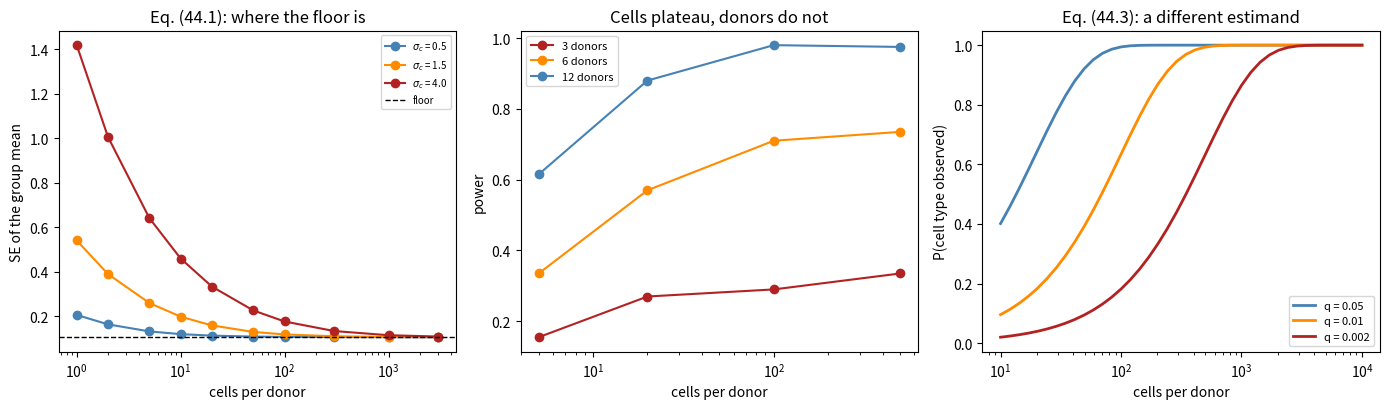

Python code for this plot:
import os
import warnings

import numpy as np
import scipy.stats as st
import matplotlib

matplotlib.use("Agg")
import matplotlib.pyplot as plt

warnings.filterwarnings("ignore")

MODULE_NAME = "44_power_and_design_for_omics"
OUT = os.path.join(os.environ.get("STATS_OUT", "results"), MODULE_NAME)
os.makedirs(OUT, exist_ok=True)


def header(t):
    print("\n" + "=" * 72); print(t); print("=" * 72)


rng = np.random.default_rng(44)

header("1. Var(pseudobulk mean) = sigma_d^2/n + sigma_c^2/(nm)  (44.1)")

SD_DONOR = 0.30          # biological variation between donors, log scale
print(f"  donor SD = {SD_DONOR}. The per-cell SD depends on the gene's counts.\n")
print(f"  {'cells/donor':<14}" + "".join(f"{f'sigma_c={s}':>14}" for s in (0.5, 1.5, 4.0)))
for m in (1, 5, 20, 100, 500, 2000):
    row = ""
    for sc in (0.5, 1.5, 4.0):
        v = SD_DONOR ** 2 / 8 + sc ** 2 / (8 * m)
        row += f"{np.sqrt(v):>14.4f}"
    print(f"  {m:<14}{row}")
print(f"\n  floor (m -> infinity), n = 8 donors: {SD_DONOR/np.sqrt(8):.4f}")

print("""
  Read across a row and then down a column. With a well-measured gene
  (sigma_c = 0.5) the floor is reached by about 20 cells and extra cells are
  wasted, which is the Module 01 conclusion.

  With a lowly expressed gene (sigma_c = 4.0) you are still far above the
  floor at 500 cells per donor. For that gene, cells are the binding
  constraint, not donors.

  Both statements are eq. (44.1). Which one applies depends on the gene, and a
  real experiment contains both kinds at once.""")

header("2. Power over donors, cells and depth")


def power_pseudobulk(n_donors, n_cells, depth, effect=0.5, n_sim=400, seed=0):
    """Simulate a two-group pseudobulk comparison.

    Per-cell counts are Poisson with mean proportional to depth, so the
    per-cell measurement noise falls as depth rises. Donor effects are the
    irreducible biological variation."""
    r = np.random.default_rng(seed)
    hits = 0
    for _ in range(n_sim):
        vals = []
        for grp in (0, 1):
            donor_mean = r.normal(grp * effect, SD_DONOR, n_donors)
            lam = np.exp(donor_mean)[:, None] * depth
            counts = r.poisson(lam, size=(n_donors, n_cells))
            # Pseudobulk: sum counts per donor, then log.
            vals.append(np.log(counts.sum(1) + 1) - np.log(n_cells * depth))
        hits += st.ttest_ind(vals[1], vals[0]).pvalue < 0.05
    return hits / n_sim


print(f"  effect = 0.5 on the log scale, depth = 1.0 (a moderately expressed gene)\n")
print(f"  {'donors':<9}" + "".join(f"{f'{m} cells':>12}" for m in (5, 20, 100, 500)))
for nd in (3, 5, 8, 15):
    row = "".join(f"{power_pseudobulk(nd, m, 1.0, seed=nd*10+m):>12.2f}"
                  for m in (5, 20, 100, 500))
    print(f"  {nd:<9}{row}")

print("""
  Read ACROSS: cells help, and then they stop helping. Read DOWN: donors keep
  helping all the way.

  The plateau is the floor from eq. (44.1). Past it, sequencing more cells
  from the same people adds cost and no information about the between-group
  difference. Before it, cells are genuinely buying power.

  The practical question is therefore not 'cells or donors' but 'where is the
  plateau for the genes I care about', and that depends on their expression.""")

header("3. Depth moves the plateau")

print(f"  {'depth':<9}" + "".join(f"{f'{m} cells':>12}" for m in (5, 20, 100, 500)))
for dp in (0.1, 0.5, 2.0):
    row = "".join(f"{power_pseudobulk(6, m, dp, seed=int(dp*100)+m):>12.2f}"
                  for m in (5, 20, 100, 500))
    print(f"  {dp:<9.1f}{row}")

print("""
  At low depth the gene is barely detected per cell, so the per-cell noise is
  enormous and more cells keep helping well past 100. At high depth the
  plateau arrives early.

  This is the trade behind the standard advice that SHALLOW sequencing of MANY
  cells usually beats deep sequencing of few: for a fixed number of reads,
  spreading them over more cells reduces the sampling term in (44.1) faster
  than it raises per-cell precision. The advice is empirical, and it follows
  from this table rather than from a principle.""")

header("4. Optimising under a budget (44.2)")

C_DONOR, C_CELL = 1200.0, 0.30             # currency per donor, per cell
BUDGET = 20000.0
print(f"  budget {BUDGET:,.0f}; donor costs {C_DONOR:.0f}, cell costs {C_CELL}")
print("  Every row spends the whole budget. Two genes, same design.\n")
print(f"  {'donors':<9}{'cells each':>12}{'total cost':>13}"
      f"{'power, well-measured':>22}{'power, lowly expr.':>22}")
grid = [3, 5, 7, 9, 11, 13, 15, 16]
pw_hi, pw_lo = {}, {}
for nd in grid:
    m = int((BUDGET / nd - C_DONOR) / C_CELL)
    if m < 5:
        continue
    pw_hi[nd] = power_pseudobulk(nd, min(m, 2000), 1.0, n_sim=300, seed=nd)
    pw_lo[nd] = power_pseudobulk(nd, min(m, 20000), 0.02, n_sim=300,
                                 seed=nd + 500)
    cost = nd * (C_DONOR + m * C_CELL)
    print(f"  {nd:<9}{m:>12,}{cost:>13,.0f}{pw_hi[nd]:>22.2f}{pw_lo[nd]:>22.2f}")
print(f"\n  best design, well-measured gene : {max(pw_hi, key=pw_hi.get)} donors")
print(f"  best design, lowly expressed gene: {max(pw_lo, key=pw_lo.get)} donors")

print("""
  The two genes want different designs out of the same money.

  For the WELL-MEASURED gene the plateau from eq. (44.1) arrives after a few
  dozen cells, so every design on this table already clears it. Cells beyond
  that buy nothing, donors buy everything, and the best designs sit at the far
  edge of the table, where cells are an afterthought. This is Module 01's
  advice, and here it is correct.

  For the LOWLY EXPRESSED gene the plateau is thousands of cells away. Power
  rises with donors at first, peaks, and then FALLS: past the peak, each extra
  donor takes so much money from the cell budget that every donor is measured
  too badly to be worth having. That is a genuinely interior optimum, and no
  rule of thumb would have found it.

  Note this optimum is for ONE estimand, differential expression between
  groups. The next section shows a different estimand with a different
  optimum, using exactly the same money.""")

header("5. Detecting a rare cell type (44.3)")

print(f"  P(at least one cell of a type at frequency q) = 1 - (1-q)^m\n")
print(f"  {'cells/donor':<14}" + "".join(f"{f'q={q}':>12}" for q in (0.05, 0.01, 0.002)))
for m in (20, 100, 500, 2000, 5000):
    row = "".join(f"{1 - (1-q)**m:>12.3f}" for q in (0.05, 0.01, 0.002))
    print(f"  {m:<14}{row}")

print("""
  For a type at 0.2% frequency you need thousands of cells per donor just to
  SEE it, and seeing one cell is not the same as quantifying it: to estimate
  its abundance you need enough cells for the count to be stable.

  Compare with section 2, where 100 cells per donor was already past the
  plateau. Same money, opposite advice, because the estimand changed.

  This is the practical reason design questions cannot be answered generically.
  'How many cells should I sequence' has no answer until someone says what the
  experiment is for.""")

header("6. Closed-form power versus the pipeline you will run")

# Closed-form: two-sample t-test on donor means with known variance.
def closed_form_power(nd, m, effect=0.5, sc=1.2):
    var = SD_DONOR ** 2 + sc ** 2 / m
    se = np.sqrt(2 * var / nd)
    ncp = effect / se
    crit = st.t.ppf(0.975, 2 * nd - 2)
    return 1 - st.nct.cdf(crit, 2 * nd - 2, ncp) + st.nct.cdf(-crit, 2 * nd - 2, ncp)


print(f"  {'donors':<9}{'cells':<9}{'closed form':>14}{'simulated pipeline':>21}")
for nd, m in ((4, 50), (6, 50), (6, 200), (10, 200)):
    print(f"  {nd:<9}{m:<9}{closed_form_power(nd, m):>14.2f}"
          f"{power_pseudobulk(nd, m, 1.0, n_sim=400, seed=nd*m):>21.2f}")

print("""
  The closed form is in the right region but not reliable at small n, because
  it assumes a variance structure the pipeline does not exactly have: the
  pseudobulk log transform, the Poisson sampling and the estimated variance
  all matter.

  For a design that will be analysed with DESeq2, a mixed model or a
  pseudobulk pipeline, simulate THAT pipeline. A power calculation for a test
  you are not going to run is a number, not a plan. This is the ADEMP
  discipline of Module 40 applied to design.""")

fig, ax = plt.subplots(1, 3, figsize=(14, 4.2))

ms = np.array([1, 2, 5, 10, 20, 50, 100, 300, 1000, 3000])
for sc, colour in ((0.5, "steelblue"), (1.5, "darkorange"), (4.0, "firebrick")):
    ax[0].plot(ms, np.sqrt(SD_DONOR**2 / 8 + sc**2 / (8 * ms)), "o-", color=colour,
               label=f"$\\sigma_c$ = {sc}")
ax[0].axhline(SD_DONOR / np.sqrt(8), color="black", ls="--", lw=1, label="floor")
ax[0].set_xscale("log"); ax[0].set_xlabel("cells per donor")
ax[0].set_ylabel("SE of the group mean")
ax[0].set_title("Eq. (44.1): where the floor is"); ax[0].legend(fontsize=7)

for nd, colour in ((3, "firebrick"), (6, "darkorange"), (12, "steelblue")):
    pw = [power_pseudobulk(nd, m, 1.0, n_sim=200, seed=nd + m) for m in (5, 20, 100, 500)]
    ax[1].plot((5, 20, 100, 500), pw, "o-", color=colour, label=f"{nd} donors")
ax[1].set_xscale("log"); ax[1].set_xlabel("cells per donor"); ax[1].set_ylabel("power")
ax[1].set_title("Cells plateau, donors do not"); ax[1].legend(fontsize=8)

mm = np.logspace(1, 4, 40)
for q, colour in ((0.05, "steelblue"), (0.01, "darkorange"), (0.002, "firebrick")):
    ax[2].plot(mm, 1 - (1 - q) ** mm, color=colour, lw=2, label=f"q = {q}")
ax[2].set_xscale("log"); ax[2].set_xlabel("cells per donor")
ax[2].set_ylabel("P(cell type observed)")
ax[2].set_title("Eq. (44.3): a different estimand"); ax[2].legend(fontsize=8)

fig.tight_layout()
fig.savefig(os.path.join(OUT, "omics_power.png"), dpi=110)
plt.close(fig)
print(f"\nFigure written to {os.path.join(OUT, 'omics_power.png')}")

# ---- YOUR CODE HERE ----------------------------------------------------


# ---- SOLUTION (uncomment to check) -------------------------------------
# BUD = 20000.0
# print(f"  {'donors':<9}{'cells':>9}{'DE power':>11}{'P(see 1% type)':>17}"
#       f"{'low-gene power':>17}")
# for nd in (3, 6, 10, 20):
#     m = int((BUD / nd - C_DONOR) / C_CELL)
#     if m < 5: continue
#     m = min(m, 3000)
#     de = power_pseudobulk(nd, min(m, 600), 1.0, n_sim=250, seed=nd)
#     see = 1 - (1 - 0.01) ** m
#     low = power_pseudobulk(nd, min(m, 600), 0.15, n_sim=250, seed=nd + 7)
#     print(f"  {nd:<9}{m:>9,}{de:>11.2f}{see:>17.3f}{low:>17.2f}")
#
# # Three columns, three different optima from the same budget. Differential
# # expression wants donors. Seeing a rare cell type wants cells, and with few
# # donors you can afford a great many. The lowly expressed gene sits between
# # them, because it needs both depth per cell and donors to average over.
# #
# # There is no design that is best at all three, which is the point. Decide
# # the primary estimand before the budget meeting, and state explicitly what
# # the design is NOT powered for. A study powered for DE that then reports a
# # rare-population finding is reporting something its design cannot support.

# ---- YOUR CODE HERE ----------------------------------------------------


# ---- SOLUTION (uncomment to check) -------------------------------------
# TRUE_SD = 0.30
# print(f"  true donor SD = {TRUE_SD}. Design for 80% power at effect 0.5.\n")
# print(f"  {'assumed SD':<14}{'donors planned':>16}{'ACTUAL power':>15}")
# for guess in (0.15, 0.22, 0.30, 0.45, 0.60):
#     nd = 3
#     while nd < 200:
#         var = guess ** 2 + 1.2 ** 2 / 100
#         se = np.sqrt(2 * var / nd)
#         if 1 - st.nct.cdf(st.t.ppf(0.975, 2*nd-2), 2*nd-2, 0.5/se) > 0.80:
#             break
#         nd += 1
#     actual = power_pseudobulk(nd, 100, 1.0, n_sim=500, seed=int(guess*100))
#     print(f"  {guess:<14.2f}{nd:>16}{actual:>15.2f}")
#
# # Underestimating the donor SD by a factor of two roughly halves the achieved
# # power, and the study is planned, funded and run before anyone finds out.
# # Overestimating wastes money but is at least safe.
# #
# # Two responses. Estimate sigma_d from PILOT or PUBLIC data on the same
# # tissue and platform rather than guessing, which is what tools like scPower
# # do. And report power across a RANGE of plausible variances rather than a
# # single number, so the reader can see how fragile the plan is.

# ---- YOUR CODE HERE ----------------------------------------------------


# ---- SOLUTION (uncomment to check) -------------------------------------
# print(f"  Starting from 6 donors x 30 cells. Which upgrade helps more?\n")
# print(f"  {'gene depth':<14}{'baseline':>11}{'+2 donors':>12}{'x4 cells':>11}"
#       f"{'better buy':>13}")
# for dp in (0.05, 0.2, 1.0, 4.0):
#     base = power_pseudobulk(6, 30, dp, n_sim=500, seed=int(dp*100))
#     more_d = power_pseudobulk(8, 30, dp, n_sim=500, seed=int(dp*100)+1)
#     more_c = power_pseudobulk(6, 120, dp, n_sim=500, seed=int(dp*100)+2)
#     better = "donors" if more_d > more_c else "cells"
#     print(f"  {dp:<14.2f}{base:>11.2f}{more_d:>12.2f}{more_c:>11.2f}{better:>13}")
#
# # At high depth the gene is measured well in every cell, the per-cell term in
# # (44.1) is already small, and donors win, exactly as Module 01 says.
# #
# # At low depth the per-cell term dominates and quadrupling the cells wins,
# # sometimes clearly. Module 01's conclusion is not wrong; it describes the
# # regime past the plateau, and lowly expressed genes are not in it.
# #
# # The honest summary is that 'donors, not cells' is a good DEFAULT and a bad
# # RULE. Check where your genes of interest sit relative to the plateau before
# # committing a budget, because for the lowly expressed genes that motivate
# # many single-cell studies the default advice is backwards.
